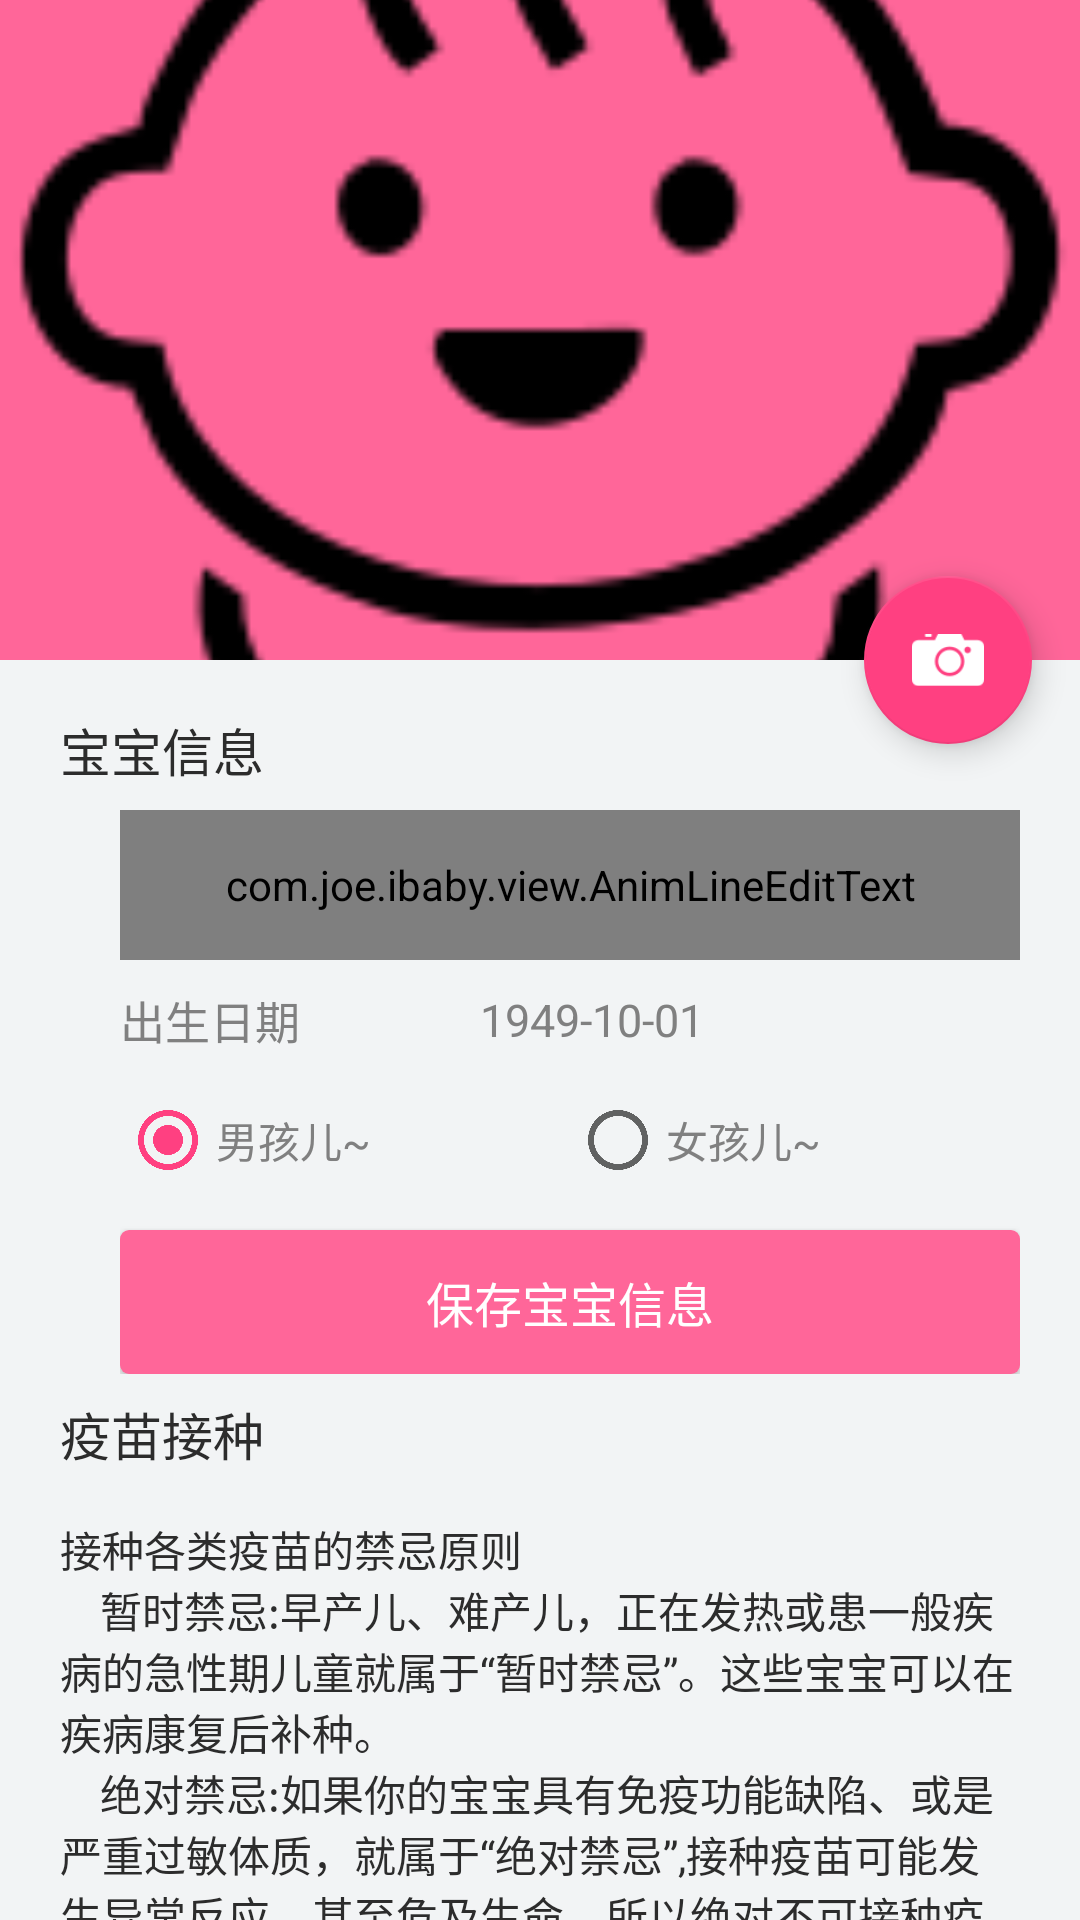

Android layout source for this screen:
<!-- AndroidManifest.xml: application theme AppTheme -->
<!-- res/layout/activity_add_baby.xml -->
<?xml version="1.0" encoding="utf-8"?>
<android.support.design.widget.CoordinatorLayout
    xmlns:android="http://schemas.android.com/apk/res/android"
    xmlns:app="http://schemas.android.com/apk/res-auto"
    android:layout_width="match_parent"
    android:layout_height="match_parent"
    android:background="@color/bg_light_gray">

    <android.support.design.widget.AppBarLayout
        android:id="@+id/appbar"
        android:layout_width="match_parent"
        android:layout_height="wrap_content"
        android:theme="@style/AppTheme.AppBarOverlay">

        <android.support.design.widget.CollapsingToolbarLayout
            android:id="@+id/collapsing_toolbar"
            android:layout_width="match_parent"
            android:layout_height="wrap_content"
            app:contentScrim="?attr/colorPrimary"
            app:layout_scrollFlags="scroll|exitUntilCollapsed">

            <ImageView
                android:id="@+id/iv_baby"
                android:layout_width="match_parent"
                android:layout_height="220dp"
                android:scaleType="centerCrop"
                android:src="@mipmap/ic_default_baby"
                app:layout_collapseParallaxMultiplier="0.7"
                app:layout_collapseMode="parallax"/>

            <android.support.v7.widget.Toolbar
                android:id="@+id/toolbar"
                android:layout_width="match_parent"
                android:layout_height="?attr/actionBarSize"
                app:layout_collapseMode="pin"
                app:popupTheme="@style/AppTheme.PopupOverlay"/>

        </android.support.design.widget.CollapsingToolbarLayout>

    </android.support.design.widget.AppBarLayout>

    <android.support.v4.widget.NestedScrollView
        android:id="@+id/nested_scrollview"
        android:layout_width="match_parent"
        android:layout_height="match_parent"
        android:layout_marginLeft="20dp"
        android:layout_marginRight="20dp"
        android:layout_marginTop="10dp"
        app:layout_behavior="@string/appbar_scrolling_view_behavior">

        <LinearLayout
            android:id="@+id/layout_container"
            android:layout_width="match_parent"
            android:layout_height="match_parent"
            android:orientation="vertical">

            <LinearLayout
                android:layout_width="match_parent"
                android:layout_height="@dimen/height_add_baby_item"
                android:gravity="center_vertical">

                <TextView
                    android:layout_width="wrap_content"
                    android:layout_height="wrap_content"
                    android:text="宝宝信息"
                    android:focusable="true"
                    android:focusableInTouchMode="true"
                    android:textColor="@color/light_black"
                    android:textSize="@dimen/text_title_size"/>

                <CheckedTextView
                    android:id="@+id/ctv_edit_baby"
                    android:layout_width="wrap_content"
                    android:layout_height="wrap_content"
                    android:layout_marginLeft="20dp"
                    android:background="@drawable/bg_edit_selector"
                    android:textColor="@color/txt_edit_selector"
                    android:textSize="@dimen/text_mini_size"
                    android:checked="false"
                    android:paddingLeft="5dp"
                    android:paddingRight="5dp"
                    android:paddingTop="2dp"
                    android:paddingBottom="2dp"
                    android:text="编辑"
                    android:visibility="gone"/>

            </LinearLayout>

            <TextView
                style="@style/DivList"/>

            <LinearLayout
                android:layout_width="match_parent"
                android:layout_height="wrap_content"
                android:orientation="vertical"
                android:layout_marginLeft="20dp">

                <com.joe.ibaby.view.AnimLineEditText
                    android:id="@+id/edit_baby_nickname"
                    android:layout_width="match_parent"
                    android:layout_height="@dimen/height_register_edit"
                    android:drawableLeft="@drawable/ic_nickname_selector"
                    android:drawablePadding="@dimen/paddingLeft_register_edit_drawable"
                    android:hint="@string/hint_register_nickname"
                    android:inputType="text"
                    android:imeOptions="actionNext"
                    style="@style/CommonEditText"/>

                <LinearLayout
                    android:layout_width="match_parent"
                    android:layout_height="@dimen/height_add_baby_item"
                    android:orientation="horizontal"
                    android:gravity="center_vertical">

                    <TextView
                        android:layout_width="0dp"
                        android:layout_height="wrap_content"
                        android:layout_weight="2"
                        android:text="出生日期"
                        android:textColor="@color/txt_normal"
                        android:textSize="@dimen/text_default_size"/>

                    <TextView
                        android:id="@+id/tv_birth"
                        android:layout_width="0dp"
                        android:layout_height="match_parent"
                        android:layout_weight="3"
                        android:gravity="center_vertical"
                        android:text="@string/txt_baby_birth_default"
                        android:background="?android:attr/selectableItemBackground"
                        android:textColor="@color/txt_normal"
                        android:textSize="@dimen/text_default_size"/>

                </LinearLayout>

                <RadioGroup
                    android:id="@+id/rg_gender"
                    android:layout_width="match_parent"
                    android:layout_height="@dimen/height_add_baby_item"
                    android:orientation="horizontal"
                    android:gravity="center_vertical">

                    <android.support.v7.widget.AppCompatRadioButton
                        android:id="@+id/rdbtn_boy"
                        android:layout_width="wrap_content"
                        android:layout_height="match_parent"
                        android:layout_weight="1"
                        android:textColor="@color/txt_normal"
                        android:checked="true"
                        android:text="男孩儿~"/>

                    <android.support.v7.widget.AppCompatRadioButton
                        android:id="@+id/rdbtn_girl"
                        android:layout_width="wrap_content"
                        android:layout_height="match_parent"
                        android:layout_weight="1"
                        android:textColor="@color/txt_normal"
                        android:text="女孩儿~"/>
                </RadioGroup>

                <Button
                    android:id="@+id/btn_save_baby"
                    android:layout_width="match_parent"
                    android:layout_height="wrap_content"
                    android:layout_marginTop="10dp"
                    android:textSize="@dimen/text_small_size"
                    android:textColor="@color/white"
                    android:background="@drawable/bg_btn_solid_shape"
                    android:text="保存宝宝信息"/>
            </LinearLayout>

            <LinearLayout
                android:layout_width="match_parent"
                android:layout_height="@dimen/height_add_baby_item"
                android:gravity="center_vertical">

                <TextView
                    android:layout_width="wrap_content"
                    android:layout_height="wrap_content"
                    android:text="疫苗接种"
                    android:focusable="true"
                    android:focusableInTouchMode="true"
                    android:textColor="@color/light_black"
                    android:textSize="@dimen/text_title_size"/>

                <TextView
                    android:id="@+id/tv_alert"
                    android:layout_width="wrap_content"
                    android:layout_height="wrap_content"
                    android:layout_marginLeft="20dp"
                    android:background="@drawable/bg_edit_selector"
                    android:textColor="@color/txt_edit_selector"
                    android:textSize="@dimen/text_mini_size"
                    android:checked="false"
                    android:paddingLeft="5dp"
                    android:paddingRight="5dp"
                    android:paddingTop="2dp"
                    android:paddingBottom="2dp"
                    android:text="提醒"
                    android:visibility="gone"/>

            </LinearLayout>

            <TextView
                style="@style/DivList"/>

            <TextView
                android:layout_width="match_parent"
                android:layout_height="wrap_content"
                android:layout_marginTop="8dp"
                android:textColor="@color/light_black"
                android:textSize="@dimen/text_mini_size"
                android:text="@string/txt_vaccine_warn"/>

            <android.support.v7.widget.RecyclerView
                android:id="@+id/rcv_vaccine"
                android:layout_width="match_parent"
                android:layout_height="wrap_content"
                android:layout_marginTop="8dp"
                android:nestedScrollingEnabled="false"/>

        </LinearLayout>

    </android.support.v4.widget.NestedScrollView>

    <android.support.design.widget.FloatingActionButton
        android:id="@+id/fab"
        android:layout_width="wrap_content"
        android:layout_height="wrap_content"
        android:layout_margin="@dimen/fab_margin"
        android:src="@mipmap/ic_add_pic"
        app:layout_anchor="@id/appbar"
        app:layout_anchorGravity="bottom|right|end"/>

</android.support.design.widget.CoordinatorLayout>
<!-- resources referenced by this layout -->
<resources>
  <color name="bg_light_gray">#F2F4F5</color>
  <color name="light_black">#2c2c2c</color>
  <color name="txt_normal">#808080</color>
  <color name="white">#ffffff</color>
  <dimen name="fab_margin">16dp</dimen>
  <dimen name="height_add_baby_item">40dp</dimen>
  <dimen name="height_register_edit">50dp</dimen>
  <dimen name="paddingLeft_register_edit_drawable">10dp</dimen>
  <dimen name="text_default_size">15sp</dimen>
  <dimen name="text_mini_size">14sp</dimen>
  <dimen name="text_small_size">16sp</dimen>
  <dimen name="text_title_size">17sp</dimen>
  <!-- drawable bg_btn_solid_shape (drawable) -->
  <?xml version="1.0" encoding="utf-8"?>
  <shape xmlns:android="http://schemas.android.com/apk/res/android"
         android:shape="rectangle">
  
      <solid android:color="@color/colorPrimary"/>
      <corners android:radius="3dp"/>
  
  </shape>
  <!-- drawable ic_nickname_selector (drawable) -->
  <?xml version="1.0" encoding="utf-8"?>
  <selector xmlns:android="http://schemas.android.com/apk/res/android">
  
      <item android:state_focused="true" android:drawable="@mipmap/ic_nickname_focused"/>
      <item android:state_pressed="true" android:drawable="@mipmap/ic_nickname_focused"/>
      <item android:state_selected="true" android:drawable="@mipmap/ic_nickname_focused"/>
      <item android:drawable="@mipmap/ic_nickname_normal" />
  
  </selector>
  <string name="hint_register_nickname">用户昵称</string>
  <string name="txt_baby_birth_default">1949-10-01</string>
  <string name="txt_vaccine_warn">接种各类疫苗的禁忌原则\n
          \t\t暂时禁忌:早产儿、难产儿，正在发热或患一般疾病的急性期儿童就属于“暂时禁忌”。这些宝宝可以在疾病康复后补种。\n
          \t\t绝对禁忌:如果你的宝宝具有免疫功能缺陷、或是严重过敏体质，就属于“绝对禁忌”,接种疫苗可能发生异常反应，甚至危及生命，所以绝对不可接种疫苗。
      </string>
  <style name="AppTheme" parent="Theme.FullScreen">
          
          <item name="colorPrimary">@color/colorPrimary</item>
          <item name="colorPrimaryDark">@color/colorPrimaryDark</item>
          <item name="colorAccent">@color/colorAccent</item>
          <item name="android:windowAnimationStyle">@style/AnimationHomeActivity</item>
      </style>
  <color name="colorPrimary">#ff6699</color>
  <color name="translate">#00000000</color>
  <style name="Theme.FullScreen" parent="Theme.AppCompat.Light.NoActionBar">
          <item name="android:windowNoTitle">true</item>
          <item name="android:windowActionBar">false</item>
          <item name="android:windowFullscreen">true</item>
      </style>
  <color name="colorPrimaryDark">#fb7299</color>
  <color name="colorAccent">#FF4081</color>
  <style name="AnimationHomeActivity" mce_bogus="1" parent="@android:style/Animation.Activity">
          
          <item name="android:activityOpenEnterAnimation">@anim/anim_enter</item>
          
          <item name="android:activityOpenExitAnimation">@anim/anim_exit</item>
          
          <item name="android:activityCloseEnterAnimation">@anim/back_enter</item>
          
          <item name="android:activityCloseExitAnimation">@anim/back_exit</item>
      </style>
</resources>
